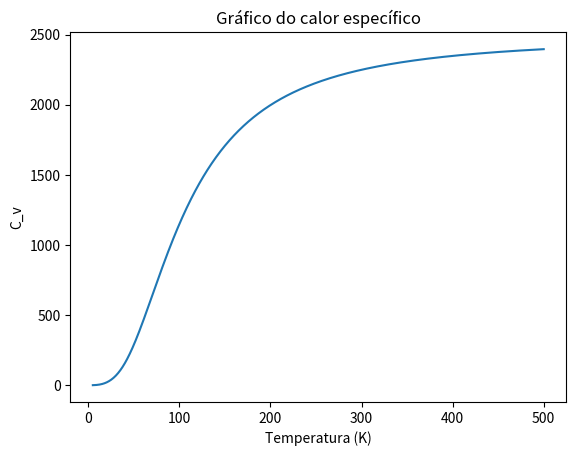

Reproduce this figure in Python. (Note: this script raises an exception after producing the figure.)
# -*- coding: utf-8 -*-
"""
Created on Thu Mar 21 08:18:06 2019

[redacted]
"""
import numpy as np
import matplotlib.pyplot as plt

v = 0.001 #valor convertido de Cm^3 para M^3.
ro = 6.002e28
teta = 428
kb = 1.38e-23
#Gaussiana de mark newman
def gaussxw(N):

    # Initial approximation to roots of the Legendre polynomial
    a = np.linspace(3,4*N-1,N)/(4*N+2)
    x = np.cos(np.pi*a+1/(8*N*N*np.tan(a)))

    # Find roots using Newton's method
    epsilon = 1e-15
    delta = 100.0
    while delta>epsilon:
        p0 = np.ones(N,float)
        p1 = np.copy(x)
        for k in range(1,N):
            p0,p1 = p1,((2*k+1)*x*p1-k*p0)/(k+1)
        dp = (N+1)*(p0-x*p1)/(1-x*x)
        dx = p1/dp
        x -= dx
        delta = max(abs(dx))

    # Calculate the weights
    w = 2*(N+1)*(N+1)/(N*N*(1-x*x)*dp*dp)

    return x,w

def gaussxwab(N,a,b):
    x,w = gaussxw(N)
    return 0.5*(b-a)*x+0.5*(b+a),0.5*(b-a)*w

def f(x):
    return(x**4 * np.exp(x)/(np.exp(x)-1)**2)
    
def Int(N,a,b):
    x,w = gaussxwab(N,a,b)
    return np.sum(w*f(x))

def cv(T):
    b = teta/T
    N = 50
    return(9*v*ro*kb*Int(N,0,b)*b**(-3))

       
T = np.linspace(5,500,1000)
C = [cv(Ti) for Ti in T]
plt.plot(T,C)
plt.title('Gráfico do calor específico')
plt.xlabel('Temperatura (K)')
plt.ylabel('C_v')
plt.show()
plt.style.use('seaborn')
